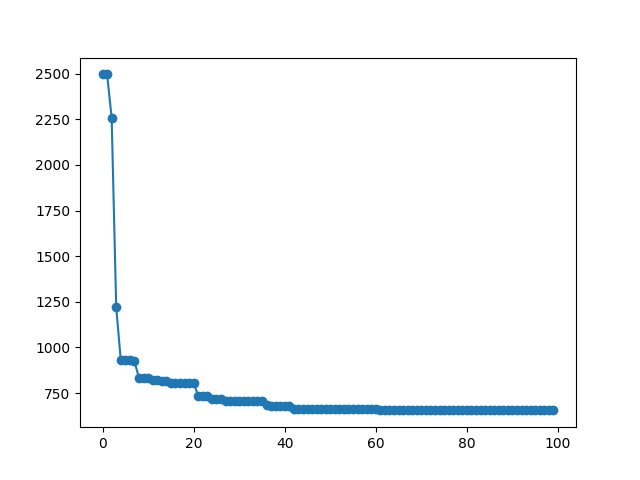

Values plotted in this chart, from the file beside it:
Itterations, Cost
0, 2497
1, 2497
2, 2259
3, 1220
4, 930.6
5, 930.6
6, 930.6
7, 924
8, 833.4
9, 833.4
10, 833.4
11, 823
12, 823
13, 813.6
14, 813.6
15, 807.6
16, 807.6
17, 807.6
18, 807.6
19, 807.6
20, 807.6
21, 733.7
22, 733.7
23, 733.7
24, 717.6
25, 717.6
26, 717.6
27, 707.5
28, 707.5
29, 707.5
30, 707.5
31, 707.5
32, 707.5
33, 707.5
34, 705.4
35, 705.4
36, 687.2
37, 678.3
38, 678.3
39, 678.3
40, 678.3
41, 678.3
42, 660.8
43, 660.8
44, 660.8
45, 660.8
46, 660.8
47, 660.8
48, 660.8
49, 660.8
50, 660.7
51, 660.7
52, 660.7
53, 660.7
54, 660.7
55, 660.7
56, 660.7
57, 660.7
58, 660.7
59, 660.7
... 40 more rows
